3-way image classification set "My_datasheet" from GitHub (AndersonBenitesKoW/Proyecto_Paltas); label vocabulary: first quality, second quality, third quality.

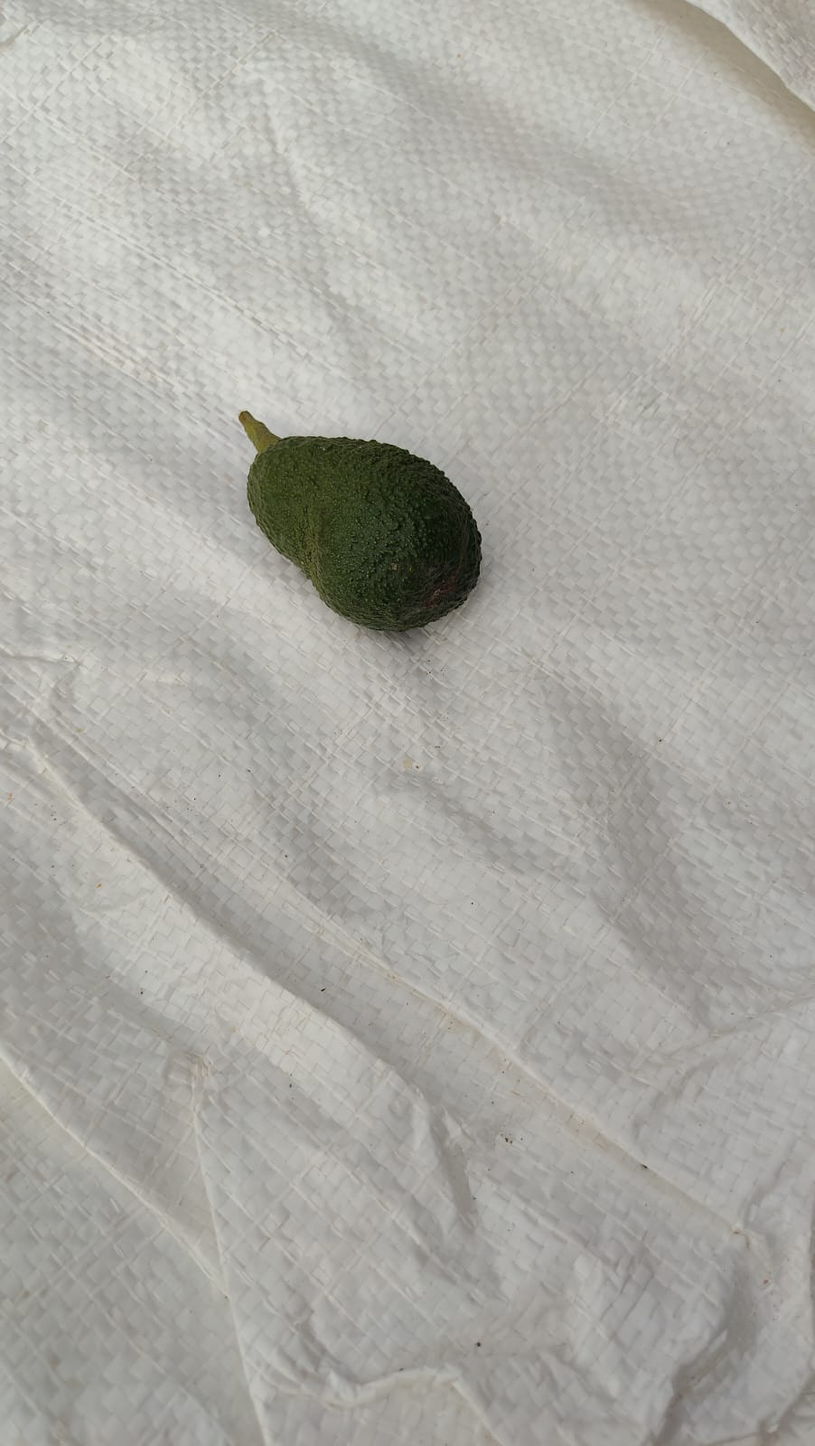
Label: third quality

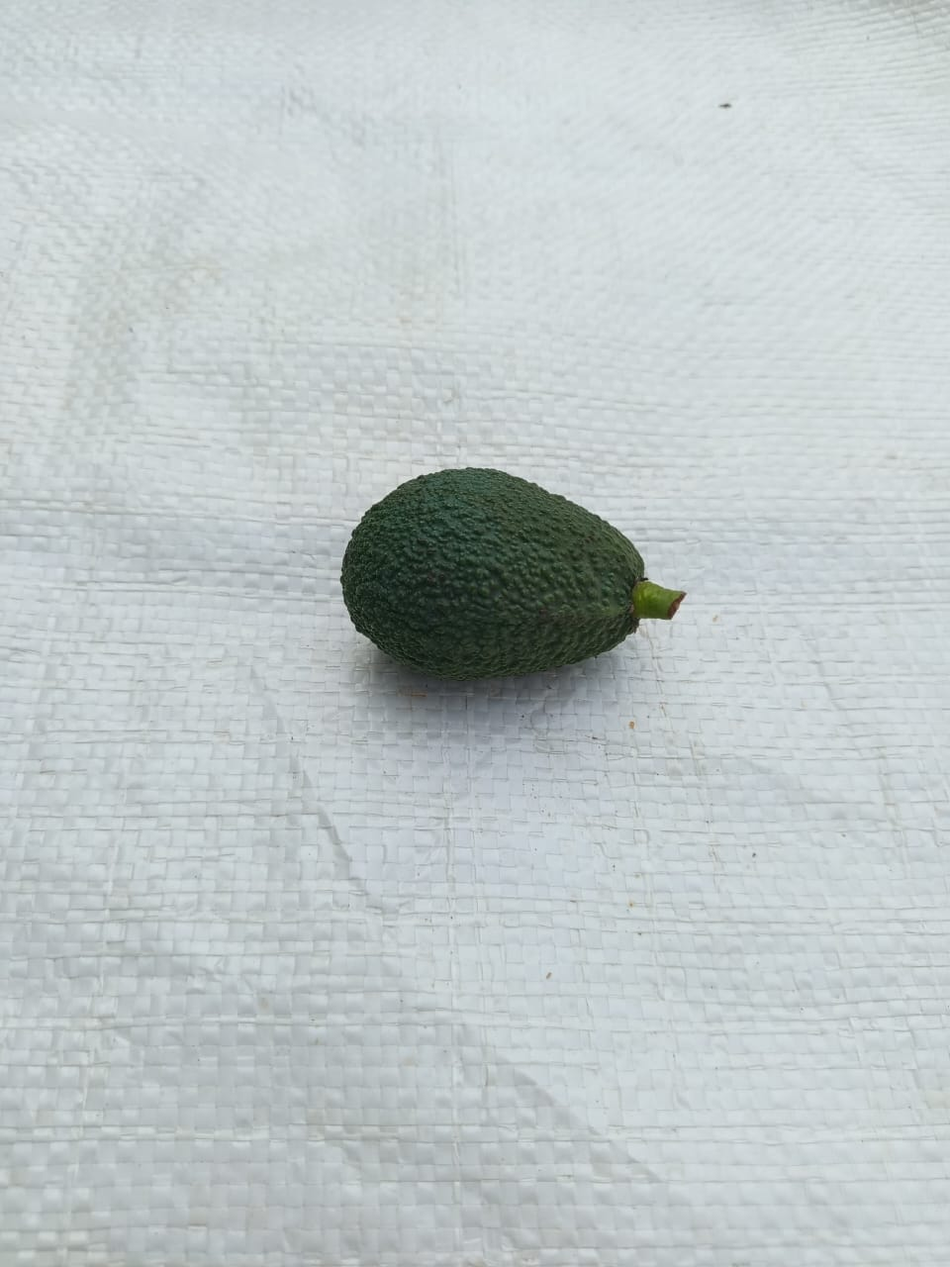
Label: third quality

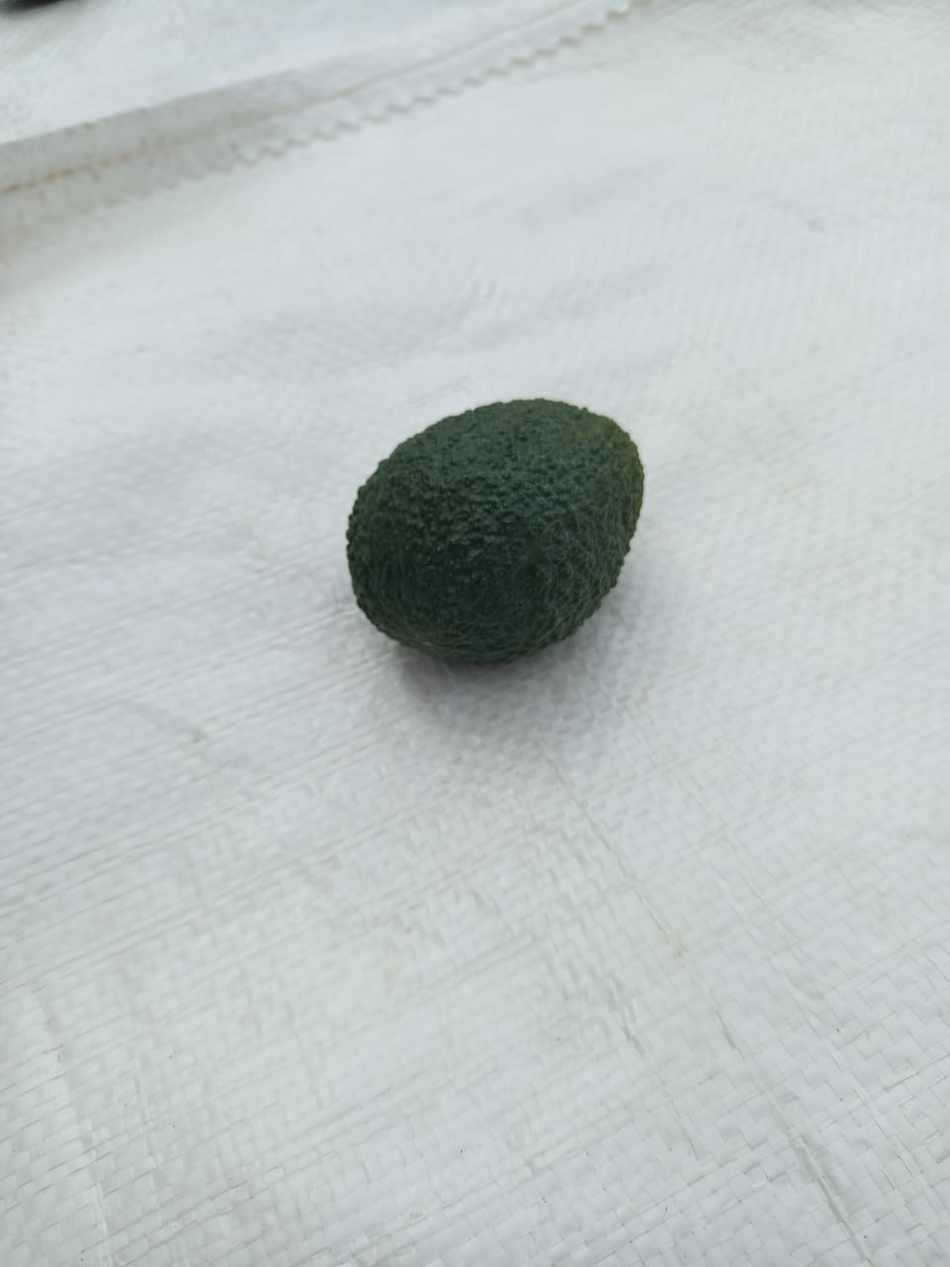
Label: second quality

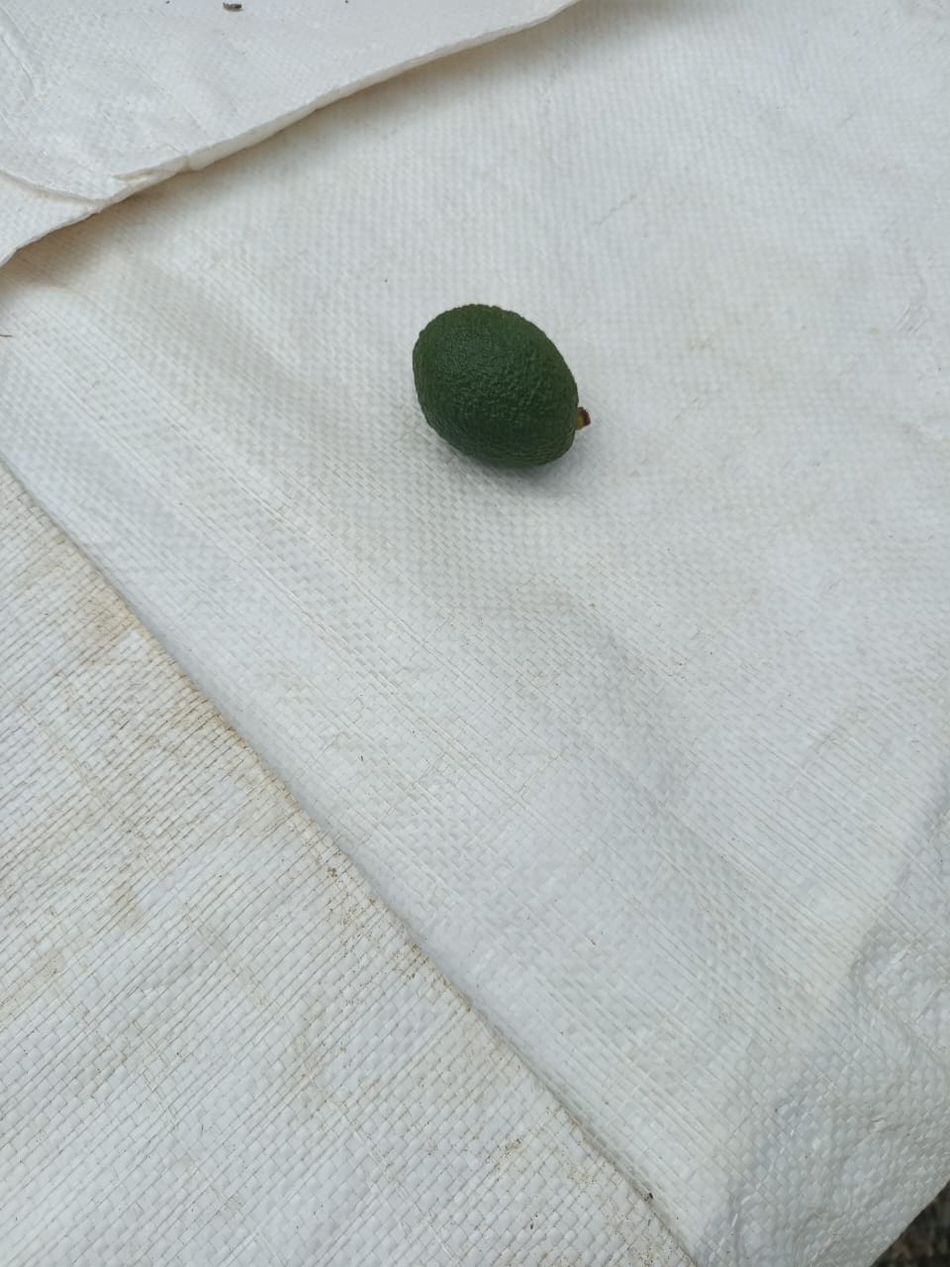
Label: second quality

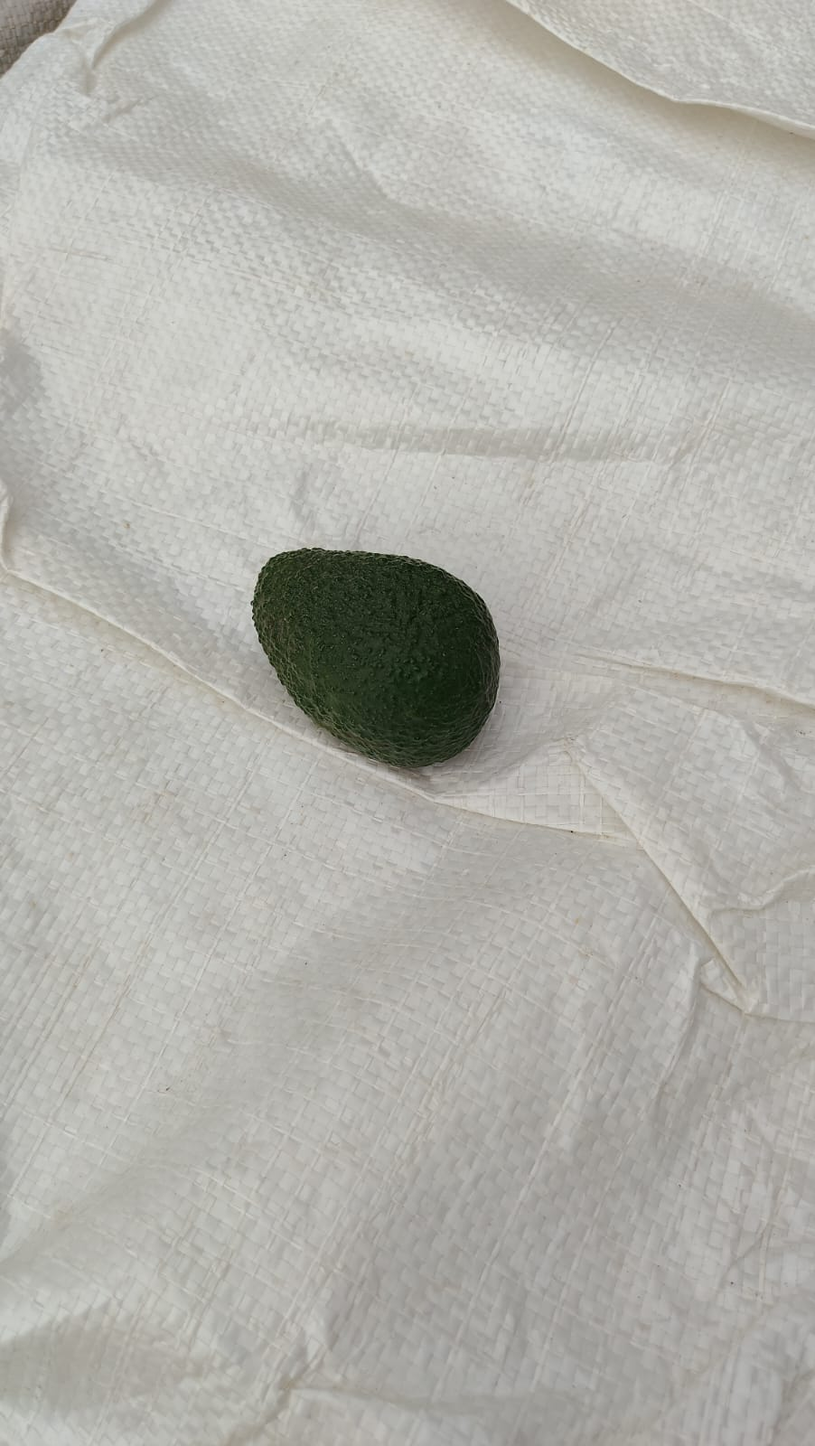
Label: first quality

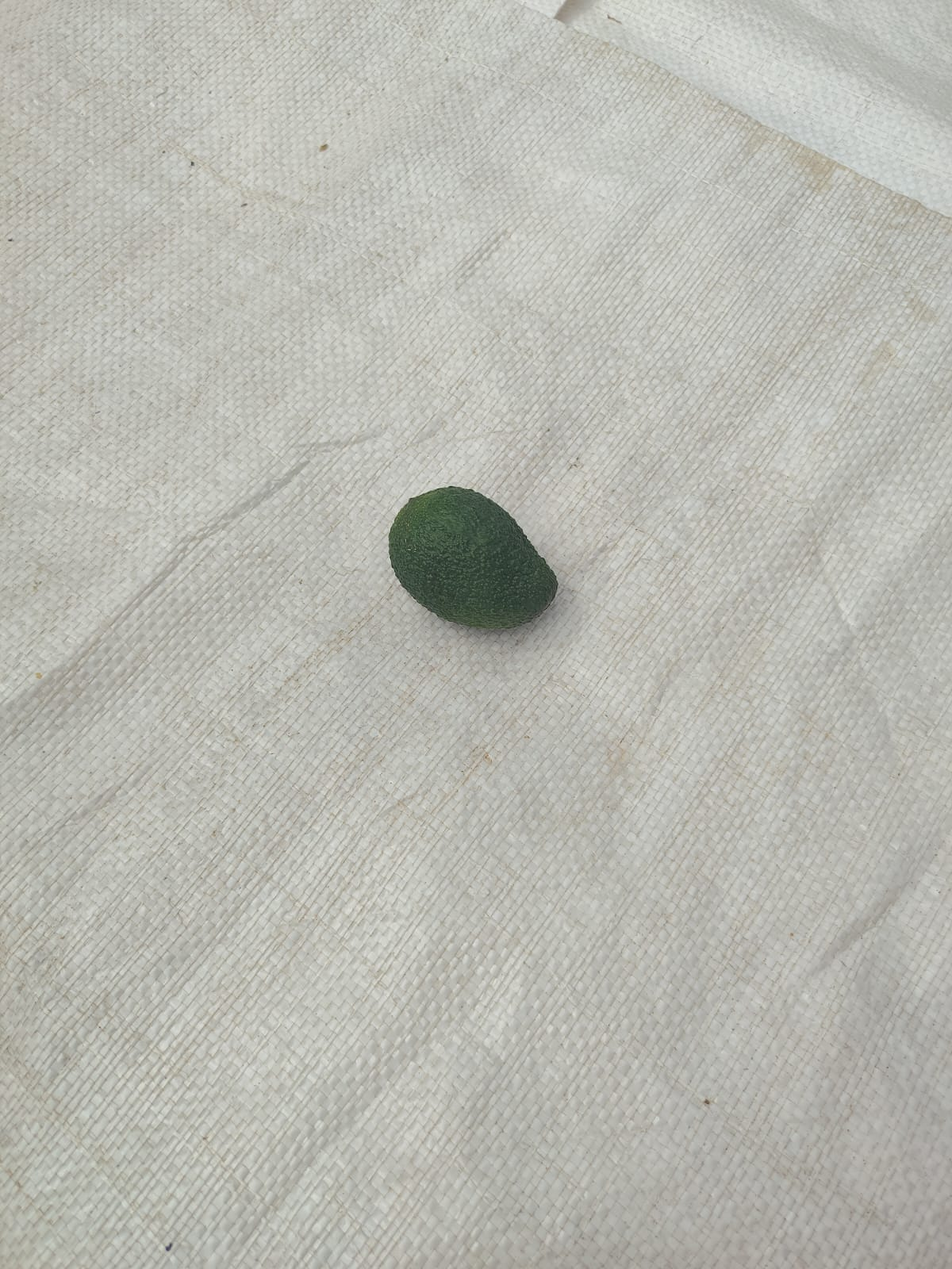
Label: second quality
